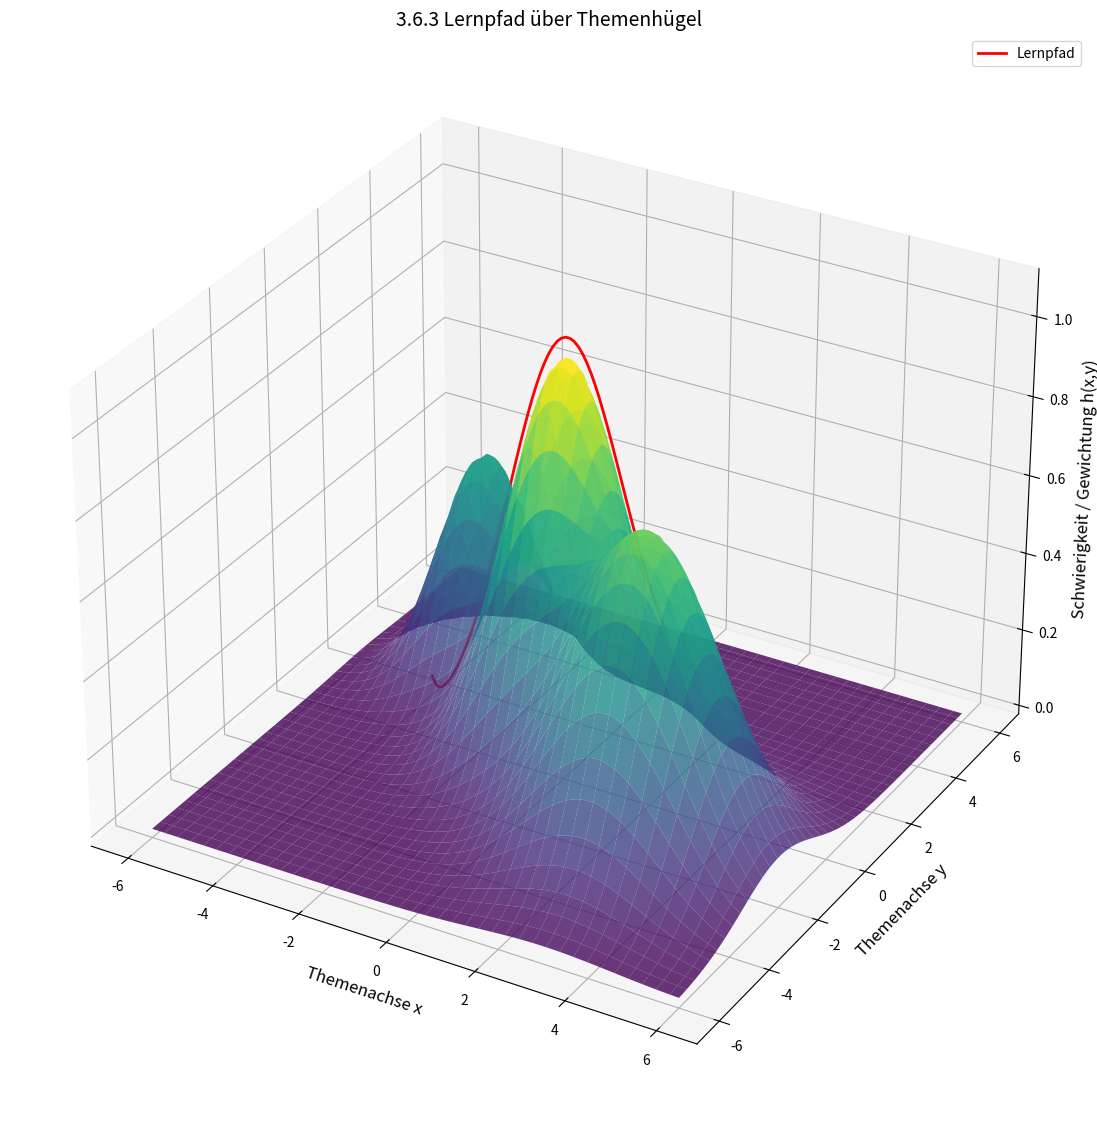

Generate this figure with matplotlib:
# lernpfad_metrik_3d.py
# Abschnitt 3.6.3: Beispiel aus der Nachhilfe

import numpy as np
import matplotlib.pyplot as plt
from mpl_toolkits.mplot3d import Axes3D

# Brane-Funktion: Überlagerung mehrerer Hügel
def h(x, y, centers, sigmas, weights):
    z = np.zeros_like(x)
    for (cx, cy), s, w in zip(centers, sigmas, weights):
        z += w * np.exp(-((x - cx)**2 + (y - cy)**2) / (2 * s**2))
    return z

# Zentren = "Themen"
centers = [(0, 0), (3, -2), (-3, 2)]
sigmas  = [1.2, 1.5, 1.0]
weights = [1.0, 0.8, 0.6]

# Gitter
x = np.linspace(-6, 6, 120)
y = np.linspace(-6, 6, 120)
X, Y = np.meshgrid(x, y)
H = h(X, Y, centers, sigmas, weights)

# Lernpfad (einfacher Bogen durchs Zentrum)
t = np.linspace(-3, 3, 100)
x_path = t
y_path = np.sin(t)
z_path = h(x_path, y_path, centers, sigmas, weights)

# Plot
fig = plt.figure(figsize=(14, 14))
ax = fig.add_subplot(111, projection='3d')

# Oberfläche der Themenlandschaft
ax.plot_surface(X, Y, H, cmap='viridis', alpha=0.8)

# Lernpfad einzeichnen
ax.plot(x_path, y_path, z_path + 0.05, color="red", lw=2, label="Lernpfad")

# Achsen und Titel
ax.set_title("3.6.3 Lernpfad über Themenhügel", fontsize=14)
ax.set_xlabel("Themenachse x", fontsize=12)
ax.set_ylabel("Themenachse y", fontsize=12)
ax.set_zlabel("Schwierigkeit / Gewichtung h(x,y)", fontsize=12)
ax.legend()

plt.show()
